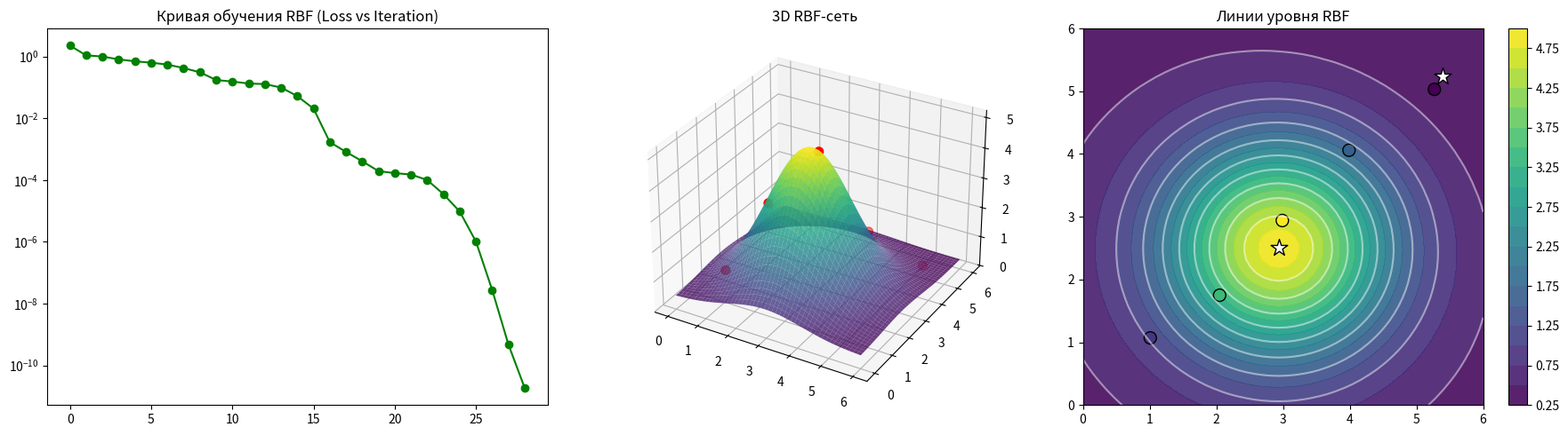

Generate this figure with matplotlib:
import numpy as np
import matplotlib.pyplot as plt
from scipy.optimize import minimize

data = np.array([
    [1.01, 1.07, 1.04],
    [2.05, 1.75, 3.24],
    [2.99, 2.94, 4.60],
    [3.99, 4.06, 1.68],
    [5.27, 5.03, 0.38]
])

X = data[:, 0]
Y = data[:, 1]
Z = data[:, 2]

def rbf_network(x, y, c1x, c1y, c2x, c2y, sigma1, sigma2, w0, w1, w2):
    rbf1 = np.exp(-((x - c1x)**2 + (y - c1y)**2) / (2 * sigma1**2))
    rbf2 = np.exp(-((x - c2x)**2 + (y - c2y)**2) / (2 * sigma2**2))
    return w1 * rbf1 + w2 * rbf2 + w0

loss_history_rbf = []

def loss_function_rbf(params):
    c1x, c1y, c2x, c2y, sigma1, sigma2, w0, w1, w2 = params
    predictions = rbf_network(X, Y, *params)
    mse = 0.5 * np.mean((predictions - Z)**2)
    return mse

def callback_rbf(xk):
    loss_history_rbf.append(loss_function_rbf(xk))

# Начальное приближение (как в ручном задании)
params_start_rbf = [1.01, 1.07, 5.27, 5.03, 2.9, 2.9, 0.0, 0.1, -0.1]
bounds_rbf = [(0, 6), (0, 6), (0, 6), (0, 6), (0.1, 5), (0.1, 5), (-5, 5), (-10, 10), (-10, 10)]

result_rbf = minimize(loss_function_rbf, params_start_rbf, method='L-BFGS-B', bounds=bounds_rbf, callback=callback_rbf)
c1x_opt, c1y_opt, c2x_opt, c2y_opt, s1_opt, s2_opt, w0_opt, w1_opt, w2_opt = result_rbf.x

print("Аналитический вид RBF-модели:")
print(f"z = {w0_opt:.4f} + {w1_opt:.4f}*exp(-((x-{c1x_opt:.4f})^2 + (y-{c1y_opt:.4f})^2)/(2*{s1_opt:.4f}^2)) + {w2_opt:.4f}*exp(-((x-{c2x_opt:.4f})^2 + (y-{c2y_opt:.4f})^2)/(2*{s2_opt:.4f}^2))")

predictions_rbf = rbf_network(X, Y, *result_rbf.x)
residuals_rbf = predictions_rbf - Z
print("\nНевязки на каждом объекте (RBF):")
for i in range(len(X)):
    print(f"Точка {i}: реальное={Z[i]:.2f}, модель={predictions_rbf[i]:.2f}, невязка={residuals_rbf[i]:.4f}")

# Визуализация RBF
fig = plt.figure(figsize=(18, 5))

# 1. Кривая обучения
ax1 = fig.add_subplot(131)
ax1.plot(range(len(loss_history_rbf)), loss_history_rbf, marker='o', color='g')
ax1.set_yscale('log')
ax1.set_title('Кривая обучения RBF (Loss vs Iteration)')

# 2. Поверхность 3D
x_grid = np.linspace(0, 6, 50)
y_grid = np.linspace(0, 6, 50)
X_grid, Y_grid = np.meshgrid(x_grid, y_grid)
Z_grid = rbf_network(X_grid, Y_grid, *result_rbf.x)

ax2 = fig.add_subplot(132, projection='3d')
ax2.plot_surface(X_grid, Y_grid, Z_grid, cmap='viridis', alpha=0.8)
ax2.scatter(X, Y, Z, c='red', s=50)
ax2.set_title('3D RBF-сеть')

# 3. Линии уровня
ax3 = fig.add_subplot(133)
contour = ax3.contourf(X_grid, Y_grid, Z_grid, levels=20, cmap='viridis', alpha=0.9)
ax3.scatter(X, Y, c=Z, edgecolors='black', s=100, cmap='viridis')
# Отрисуем найденные центры звездочками
ax3.scatter([c1x_opt, c2x_opt], [c1y_opt, c2y_opt], marker='*', color='white', s=200, edgecolors='black')
ax3.contour(X_grid, Y_grid, Z_grid, levels=10, colors='white', alpha=0.5)
ax3.set_title('Линии уровня RBF')
plt.colorbar(contour, ax=ax3)

plt.tight_layout()
plt.show()
